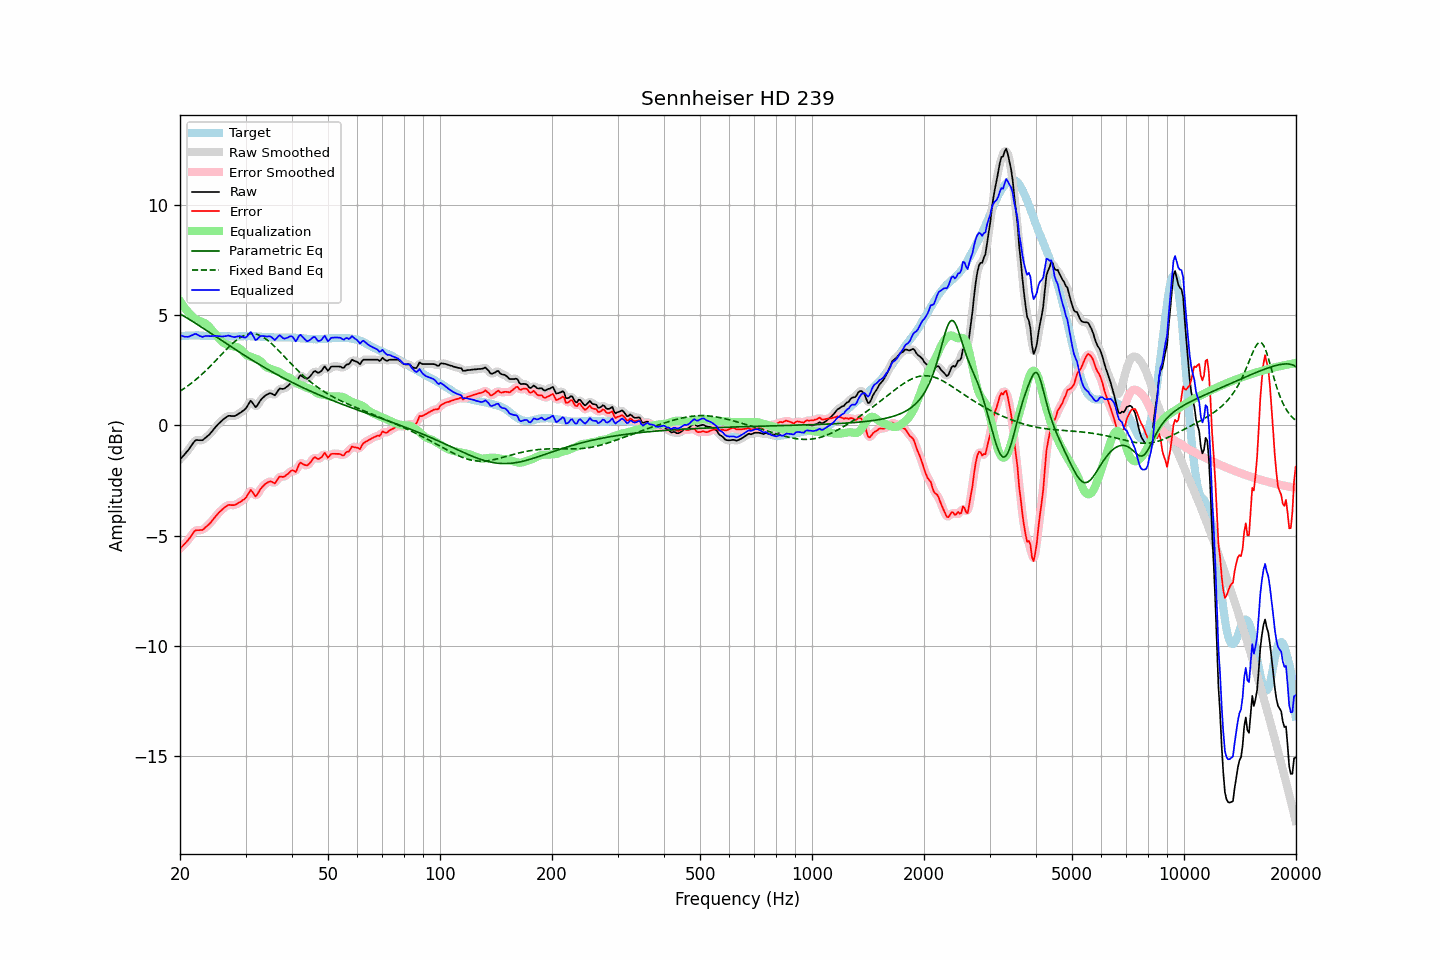

Source data for this figure (header and first rows):
frequency, raw, error, smoothed, error_smoothed, equalization, parametric_eq, fixed_band_eq, equalized_raw, equalized_smoothed, target
20.00, -1.54, -5.59, -1.54, -5.59, 5.65, 5.07, 1.56, 4.11, 4.11, 4.05
20.20, -1.46, -5.52, -1.46, -5.52, 5.54, 5.03, 1.61, 4.08, 4.07, 4.06
20.40, -1.38, -5.45, -1.38, -5.45, 5.43, 4.99, 1.65, 4.05, 4.05, 4.07
20.61, -1.30, -5.37, -1.30, -5.37, 5.33, 4.94, 1.70, 4.03, 4.03, 4.07
20.81, -1.21, -5.29, -1.22, -5.29, 5.24, 4.90, 1.75, 4.03, 4.02, 4.08
21.02, -1.13, -5.21, -1.13, -5.21, 5.16, 4.85, 1.81, 4.02, 4.03, 4.08
21.23, -1.03, -5.12, -1.03, -5.11, 5.08, 4.81, 1.86, 4.05, 4.05, 4.09
21.44, -0.92, -5.01, -0.92, -5.01, 5.01, 4.76, 1.92, 4.09, 4.08, 4.09
21.66, -0.82, -4.91, -0.81, -4.90, 4.93, 4.72, 1.97, 4.11, 4.12, 4.09
21.87, -0.72, -4.81, -0.73, -4.82, 4.87, 4.67, 2.03, 4.15, 4.14, 4.09
22.09, -0.66, -4.76, -0.68, -4.77, 4.82, 4.63, 2.09, 4.16, 4.14, 4.10
22.31, -0.66, -4.76, -0.66, -4.75, 4.78, 4.58, 2.15, 4.12, 4.12, 4.10
22.54, -0.67, -4.76, -0.67, -4.76, 4.75, 4.53, 2.22, 4.08, 4.08, 4.09
22.76, -0.67, -4.75, -0.67, -4.75, 4.72, 4.48, 2.28, 4.05, 4.05, 4.08
22.99, -0.67, -4.75, -0.66, -4.73, 4.69, 4.44, 2.35, 4.02, 4.04, 4.08
23.22, -0.61, -4.69, -0.61, -4.69, 4.66, 4.39, 2.42, 4.05, 4.05, 4.08
23.45, -0.55, -4.62, -0.56, -4.63, 4.62, 4.34, 2.49, 4.07, 4.06, 4.06
23.69, -0.49, -4.56, -0.49, -4.56, 4.56, 4.29, 2.56, 4.07, 4.07, 4.06
23.92, -0.43, -4.49, -0.43, -4.49, 4.49, 4.24, 2.63, 4.06, 4.06, 4.06
24.16, -0.35, -4.41, -0.35, -4.41, 4.41, 4.20, 2.70, 4.06, 4.06, 4.06
24.40, -0.26, -4.32, -0.26, -4.33, 4.32, 4.15, 2.78, 4.06, 4.06, 4.06
24.65, -0.17, -4.23, -0.17, -4.24, 4.24, 4.10, 2.85, 4.06, 4.06, 4.06
24.89, -0.08, -4.14, -0.08, -4.14, 4.15, 4.05, 2.93, 4.07, 4.07, 4.06
25.14, -0.00, -4.06, 0.00, -4.06, 4.06, 4.00, 3.01, 4.06, 4.06, 4.06
25.39, 0.08, -3.97, 0.08, -3.98, 3.98, 3.95, 3.08, 4.06, 4.06, 4.05
25.65, 0.15, -3.90, 0.15, -3.90, 3.90, 3.90, 3.16, 4.05, 4.05, 4.05
25.91, 0.22, -3.83, 0.22, -3.83, 3.83, 3.85, 3.24, 4.04, 4.04, 4.05
26.16, 0.28, -3.77, 0.28, -3.77, 3.77, 3.81, 3.32, 4.05, 4.04, 4.05
26.43, 0.34, -3.71, 0.34, -3.71, 3.72, 3.76, 3.39, 4.05, 4.06, 4.05
26.69, 0.39, -3.66, 0.39, -3.66, 3.68, 3.71, 3.47, 4.07, 4.07, 4.05
26.96, 0.44, -3.61, 0.42, -3.62, 3.65, 3.66, 3.54, 4.09, 4.08, 4.05
27.23, 0.44, -3.61, 0.44, -3.61, 3.63, 3.61, 3.61, 4.07, 4.07, 4.05
27.50, 0.43, -3.62, 0.43, -3.61, 3.61, 3.57, 3.68, 4.04, 4.04, 4.05
27.77, 0.43, -3.62, 0.43, -3.62, 3.60, 3.52, 3.75, 4.02, 4.02, 4.05
28.05, 0.43, -3.62, 0.44, -3.61, 3.58, 3.47, 3.81, 4.01, 4.02, 4.04
28.33, 0.47, -3.58, 0.47, -3.58, 3.57, 3.42, 3.87, 4.03, 4.03, 4.04
28.62, 0.51, -3.54, 0.51, -3.54, 3.54, 3.38, 3.92, 4.05, 4.05, 4.04
28.90, 0.56, -3.49, 0.56, -3.49, 3.50, 3.33, 3.97, 4.06, 4.06, 4.05
29.19, 0.60, -3.45, 0.60, -3.45, 3.44, 3.28, 4.02, 4.04, 4.04, 4.05
29.48, 0.66, -3.39, 0.65, -3.40, 3.37, 3.24, 4.06, 4.03, 4.02, 4.05
29.78, 0.71, -3.35, 0.71, -3.35, 3.29, 3.19, 4.09, 4.00, 4.00, 4.06
30.08, 0.78, -3.28, 0.79, -3.27, 3.22, 3.14, 4.12, 4.00, 4.02, 4.06
30.38, 0.90, -3.16, 0.91, -3.15, 3.18, 3.10, 4.14, 4.07, 4.09, 4.06
30.68, 1.02, -3.04, 1.02, -3.04, 3.14, 3.05, 4.16, 4.16, 4.16, 4.06
30.99, 1.13, -2.93, 1.07, -2.98, 3.12, 3.01, 4.17, 4.24, 4.19, 4.06
31.30, 1.04, -3.01, 1.03, -3.03, 3.09, 2.96, 4.17, 4.13, 4.12, 4.05
31.61, 0.94, -3.11, 0.94, -3.11, 3.07, 2.92, 4.17, 4.01, 4.01, 4.05
31.93, 0.83, -3.22, 0.88, -3.17, 3.04, 2.87, 4.15, 3.87, 3.92, 4.05
32.24, 0.90, -3.14, 0.91, -3.13, 3.01, 2.83, 4.14, 3.92, 3.92, 4.04
32.57, 1.02, -3.02, 1.00, -3.04, 2.98, 2.79, 4.11, 3.99, 3.98, 4.04
32.89, 1.14, -2.90, 1.12, -2.91, 2.92, 2.74, 4.08, 4.06, 4.04, 4.04
33.22, 1.22, -2.81, 1.22, -2.81, 2.85, 2.70, 4.04, 4.07, 4.07, 4.03
33.55, 1.29, -2.73, 1.29, -2.73, 2.77, 2.66, 4.00, 4.06, 4.06, 4.02
33.89, 1.36, -2.65, 1.35, -2.66, 2.70, 2.61, 3.95, 4.05, 4.05, 4.01
34.23, 1.40, -2.61, 1.41, -2.61, 2.64, 2.57, 3.90, 4.04, 4.05, 4.01
34.57, 1.44, -2.57, 1.44, -2.57, 2.61, 2.53, 3.84, 4.05, 4.05, 4.01
34.92, 1.47, -2.54, 1.46, -2.55, 2.58, 2.49, 3.78, 4.05, 4.04, 4.01
35.27, 1.45, -2.56, 1.43, -2.57, 2.56, 2.45, 3.72, 4.01, 3.99, 4.00
35.62, 1.41, -2.59, 1.41, -2.60, 2.53, 2.41, 3.65, 3.94, 3.94, 4.00
35.97, 1.37, -2.63, 1.41, -2.59, 2.51, 2.37, 3.58, 3.88, 3.92, 4.00
... 635 more rows
